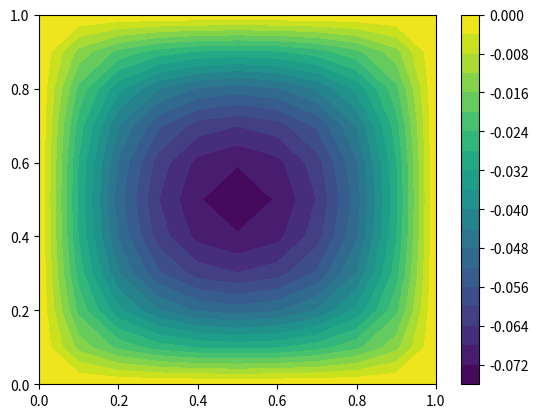

This figure's Python source:
import numpy as np
from scipy.sparse import dok_matrix
from scipy.sparse.linalg import spsolve
import matplotlib.pyplot as plt

# right-hand side
f = -1.0

# quadrature points and weights
quad = simpson = [(0.0, 1 / 6), (0.5, 4 / 6), (1.0, 1 / 6)]  # simpson rule

# basis functions in 1D
hat0 = {"eval": lambda x: x, "nabla": lambda x: 1}
hat1 = {"eval": lambda x: 1 - x, "nabla": lambda x: -1}
hatFunction = [hat0, hat1]

# basis functions in 2D = tensor product of 1D basis functions
class Phi2D:
    def __init__(self, x0, y0):
        self.xBasis = hatFunction[x0]
        self.yBasis = hatFunction[y0]

    # function evaluation
    def eval(self, x, y):
        return self.xBasis["eval"](x) * self.yBasis["eval"](y)

    # derivative
    def nabla(self, x, y):
        return np.array(
            [
                self.xBasis["nabla"](x) * self.yBasis["eval"](y),
                self.xBasis["eval"](x) * self.yBasis["nabla"](y),
            ]
        )


# linear basis functions in 2D
basisFunction = {0: Phi2D(0, 0), 1: Phi2D(1, 0), 2: Phi2D(0, 1), 3: Phi2D(1, 1)}


class Cell:
    def __init__(self, origin, right, up, upRight):
        self.dofs = [origin, right, up, upRight]


class DoF:
    def __init__(self, x, y, ind=-1):
        self.x, self.y = x, y
        self.ind = ind


class Grid:
    def __init__(self, xMin=0.0, xMax=1.0, yMin=0.0, yMax=1.0, stepSize=0.5):
        self.xMin, self.xMax = xMin, xMax
        self.yMin, self.yMax = yMin, yMax
        self.h = stepSize
        self.dofs, self.cells = [], []

    def decompose(self):
        # create mesh and transform it into a list of x and y coordinates
        xRange = np.arange(self.xMin, self.xMax, self.h)
        xRange = np.append(xRange, [self.xMax])
        self.xNum = len(xRange)
        yRange = np.arange(self.yMin, self.yMax, self.h)
        yRange = np.append(yRange, [self.yMax])
        self.yNum = len(yRange)
        self.xCoord, self.yCoord = np.meshgrid(xRange, yRange)
        xList, yList = self.xCoord.ravel(), self.yCoord.ravel()

        # create DoFs
        for i, (x, y) in enumerate(zip(xList, yList)):
            self.dofs.append(DoF(x, y, ind=i))

        # create cells
        for i, dof in enumerate(self.dofs):
            if dof.x != self.xMax and dof.y != self.yMax:
                self.cells.append(
                    Cell(
                        dof,
                        self.dofs[i + 1],
                        self.dofs[i + self.xNum],
                        self.dofs[i + self.xNum + 1],
                    )
                )

    def assembleSystem(self):
        # system matrix
        A = dok_matrix((len(self.dofs), len(self.dofs)), dtype=np.float32)
        # system right hand side
        F = np.zeros(len(self.dofs), dtype=np.float32)

        for cell in self.cells:
            for x, y, quadWeight in [ (x, y, wX * wY) for (x, wX) in quad for (y, wY) in quad ]:
                for j, dof_j in enumerate(cell.dofs):
                    # assemble rhs
                    F[dof_j.ind] += (
                        quadWeight * f * basisFunction[j].eval(x, y) * self.h ** 2
                    )
                    for i, dof_i in enumerate(cell.dofs):
                        # assemble matrix
                        A[dof_i.ind, dof_j.ind] += quadWeight * basisFunction[i].nabla(x, y).dot(
                            basisFunction[j].nabla(x, y)
                        )

        # apply homogeneous Dirichlet boundary conditions
        for dof in self.dofs:
            if dof.x in [self.xMin, self.xMax] or dof.y in [self.yMin, self.yMax]:
                _, nonZeroColumns = A[dof.ind, :].nonzero()
                for j in nonZeroColumns:
                    A[dof.ind, j] = 0.0
                A[dof.ind, dof.ind] = 1.0
                F[dof.ind] = 0.0

        return A.tocsr(), F

    def plotSolution(self, solution):
        # 2D contour plot
        plt.contourf(
            self.xCoord,
            self.yCoord,
            solution.reshape(self.yNum, self.xNum),
            20,
            cmap="viridis",
        )
        plt.colorbar()
        plt.show()

    def printSolutionAtCenter(self,solution):
        #prints the solution at center of the domain
        xCenter = (self.xMax + self.xMin)/2
        yCenter = (self.yMax + self.yMin)/2
        for dof in self.dofs:
            if abs(dof.x - xCenter) < 1e-10 and abs(dof.y - yCenter) < 1e-10:
                print(f'The Solution at the center x={xCenter},y={yCenter} has the value {solution[dof.ind]}.')
                break
        else:
            print(f'The center point x={xCenter},y={yCenter} is not on the grid.')



if __name__ == "__main__":
    grid = Grid(stepSize=0.1)
    grid.decompose()
    A, F = grid.assembleSystem()
    solution = spsolve(A, F)  # U = A^{-1}F
    grid.printSolutionAtCenter(solution)
    grid.plotSolution(solution)
    
